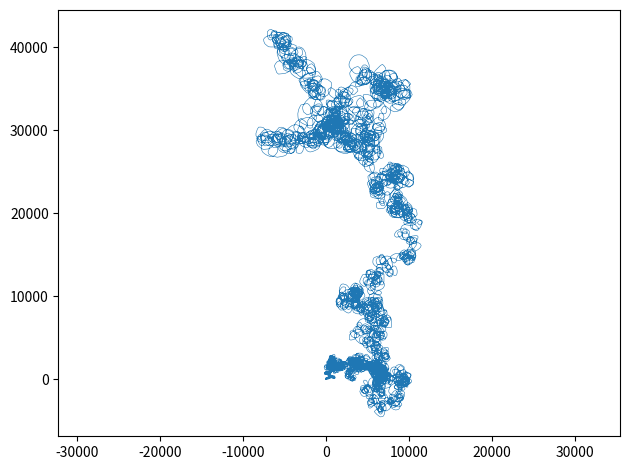

This chart was generated by the following Python code:
from math import gcd, atan2, tau
from heapq import *
from itertools import chain, groupby, islice
import matplotlib.pyplot as plt

norm2 = lambda x,y: x*x+y*y

## Pythagorean generators (useless...)
#  /!\ Contrary to what is indicated in the statement, the n_i are NOT ints,
#      the problem is NOT related to Pythagorean triples...
# Euclid's formula to generate primitive pythagorean triples
# https://en.wikipedia.org/wiki/Pythagorean_triple#Generating_a_triple
def pythagorean(N):
    for m in range(2, N):
        n0s = 1 + (m&1)
        for n in range(n0s, m, 2):
            if gcd(m,n)==1:
                a,b,c = m*m-n*n, 2*m*n, m*m+n*n
                yield (a,b,c)

# custom version to generate all triples we want in incr. c order
def gen_pytha_vecs():
    Q = [(1, 1, 0, 1)]
    while Q:
        kc,m,n,k = heappop(Q)
        #assert 0<=n<m
        #assert k>0
        #assert kc%k==0
        if gcd(m,n)==1:
            a = m*m-n*n
            b = 2*m*n
            c = norm2(m,n)
            #assert k*c==kc
            yield (k*a, k*b) #, kc)
            heappush(Q, ((k+1)*c, m, n, k+1))
        if k==1:
            if n+1<m:
                heappush(Q, (norm2(m,n+1), m, n+1, 1))
            if n==0:
                heappush(Q, (norm2(m+1,0), m+1, 0, 1))


## Actual problem generator
# generates vectors in incr. order of norm
def gen_all_vecs():
    Q = [(1, 1, 0)]
    while Q:
        d2,x,y = heappop(Q)
        yield (x,y)
        if y==0:
            heappush(Q, (norm2(x+1,0), x+1, 0))
        if y+1<=x:
            heappush(Q, (norm2(x,y+1), x, y+1))


## "Spiral"
# groups vectors by norm
def gen_groups(gen=gen_all_vecs):
    for _,G in groupby(gen(), key=(lambda xy: norm2(*xy))):
        yield tuple(G)

def babylonian_spiral(n_steps):
    X = [0,0]
    Y = [0,1]
    rot = lambda x,y: ((x,y), (-x,y), (x,-y), (-x,-y), (y,x), (-y,x), (y,-x), (-y,-x))
    for V in islice(gen_groups(), 1, n_steps+1):
        amin = float('inf')
        for dx,dy in chain(*(rot(*p) for p in V)):
            a = (-(atan2(dy,dx) - atan2(Y[-1]-Y[-2], X[-1]-X[-2]))) % tau
            # NB: minimizing the angle at the origin between successive points
            #     also leads to an interesting spiral:
            #a = (-(atan2(Y[-1]+dy,X[-1]+dx) - atan2(Y[-1], X[-1]))) % tau
            if 0<a<amin:
                amin = a
                bx = dx; by = dy
        X.append(X[-1]+bx)
        Y.append(Y[-1]+by)
    return X,Y


if __name__=='__main__':
    plt.plot(*babylonian_spiral(20000), lw=0.4)
    plt.axis('equal')
    plt.tight_layout()
    plt.show()
